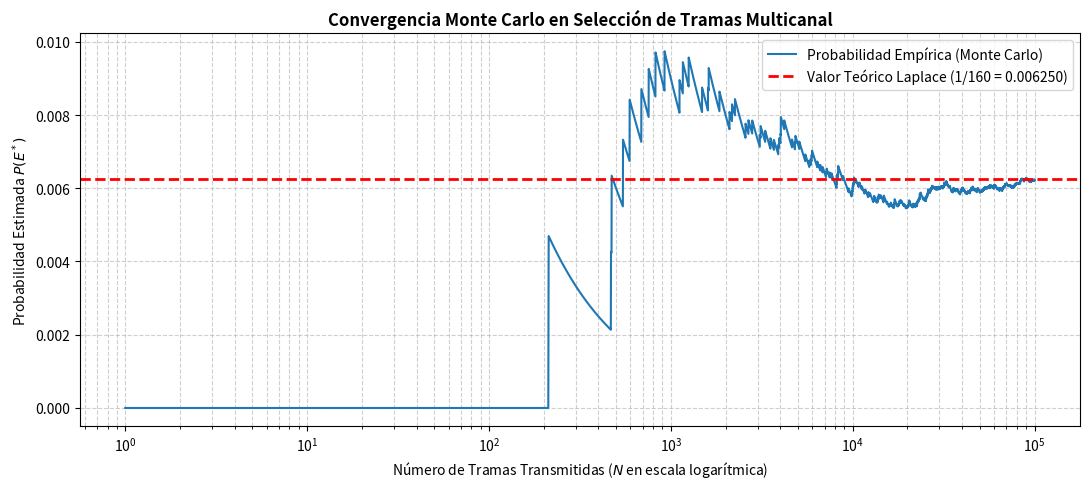

Reproduce this figure in Python.
# -*- coding: utf-8 -*-
"""Laboratorio Virtual 1.2: Validación Monte Carlo del Espacio Muestral en
Transmisión Multicanal.

Capítulo 1, Sección 1.11.
"""

import itertools
import math  # Uso de math.comb para compatibilidad con NumPy 2.x

import matplotlib.pyplot as plt
import numpy as np

# Fijar la semilla para reproducibilidad científica
np.random.seed(2026)

# ---------------------------------------------------------
# 1. PARÁMETROS DEL SISTEMA DE TELECOMUNICACIONES
# ---------------------------------------------------------
N = 6  # Dispositivos/canales totales
k = 3  # Dispositivos/canales a sondear por trama
estados_binarios = [0, 1]  # (M = 2 niveles discretos)
M = len(estados_binarios)

# ---------------------------------------------------------
# 2. CÁLCULO ANALÍTICO FORMAL
# ---------------------------------------------------------
C_sub = math.comb(N, k)  # C(6, 3) = 20
C_simb = M**k  # 2^3 = 8
total_Omega = C_sub * C_simb  # |Omega| = 160
p_teorica = 1.0 / total_Omega  # P(E*) = 1/160 = 0.00625

print("=== CÁLCULOS ANALÍTICOS EXACTOS ===")
print(f"1. Selección de canales C({N}, {k}): {C_sub}")
print(f"2. Combinaciones de estados binarios ({M}^{k}): {C_simb}")
print(f"3. Cardinalidad del espacio muestral |Omega|: {total_Omega}")
print(f"4. Probabilidad teórica de E*: 1/{total_Omega} = {p_teorica:.6f}\n")

# ---------------------------------------------------------
# 3. CONSTRUCCIÓN EXPLÍCITA DEL ESPACIO MUESTRAL (Omega)
# ---------------------------------------------------------
posiciones_posibles = list(itertools.combinations(range(N), k))
simbolos_posibles = list(itertools.product(estados_binarios, repeat=k))

espacio_muestral = []
for pos in posiciones_posibles:
  for sim in simbolos_posibles:
    espacio_muestral.append((pos, sim))

# Definición de la Trama E*: Canales (0, 2, 5) con estados binarios (1, 0, 1)
evento_objetivo = ((0, 2, 5), (1, 0, 1))
indice_objetivo = espacio_muestral.index(evento_objetivo)

# ---------------------------------------------------------
# 4. SIMULACIÓN MONTE CARLO DEL CANAL
# ---------------------------------------------------------
N_simulaciones = 100000

# Muestreo aleatorio uniforme sobre los índices del espacio muestral
muestras_indices = np.random.randint(0, total_Omega, size=N_simulaciones)

# Evaluación de aciertos (frecuencia relativa de transmisión)
aciertos = muestras_indices == indice_objetivo
aciertos_acumulados = np.cumsum(aciertos)
ensayos = np.arange(1, N_simulaciones + 1)
probabilidad_simulada = aciertos_acumulados / ensayos

p_empirica_final = probabilidad_simulada[-1]

print("=== RESULTADOS SIMULACIÓN MONTE CARLO ===")
print(f"Ensayos totales (N): {N_simulaciones}")
print(f"Probabilidad empírica observada: {p_empirica_final:.6f}")
print(
    'Error absoluto respecto a la teoría:'
    f' {abs(p_empirica_final - p_teorica):.6f}'
)

# ---------------------------------------------------------
# 5. GRAFICACIÓN DE CONVERGENCIA FRECUENTISTA
# ---------------------------------------------------------
plt.figure(figsize=(11, 5))
plt.plot(
    ensayos,
    probabilidad_simulada,
    color='#1f77b4',
    lw=1.5,
    label='Probabilidad Empírica (Monte Carlo)',
)
plt.axhline(
    y=p_teorica,
    color='r',
    linestyle='--',
    lw=2,
    label=f'Valor Teórico Laplace (1/{total_Omega} = {p_teorica:.6f})',
)

plt.xscale('log')
plt.title(
    'Convergencia Monte Carlo en Selección de Tramas Multicanal',
    fontsize=12,
    fontweight='bold',
)
plt.xlabel(
    'Número de Tramas Transmitidas ($N$ en escala logarítmica)', fontsize=10
)
plt.ylabel('Probabilidad Estimada $P(E^*)$', fontsize=10)
plt.grid(True, which='both', linestyle='--', alpha=0.6)
plt.legend(fontsize=10, loc='upper right')
plt.tight_layout()
plt.show()
